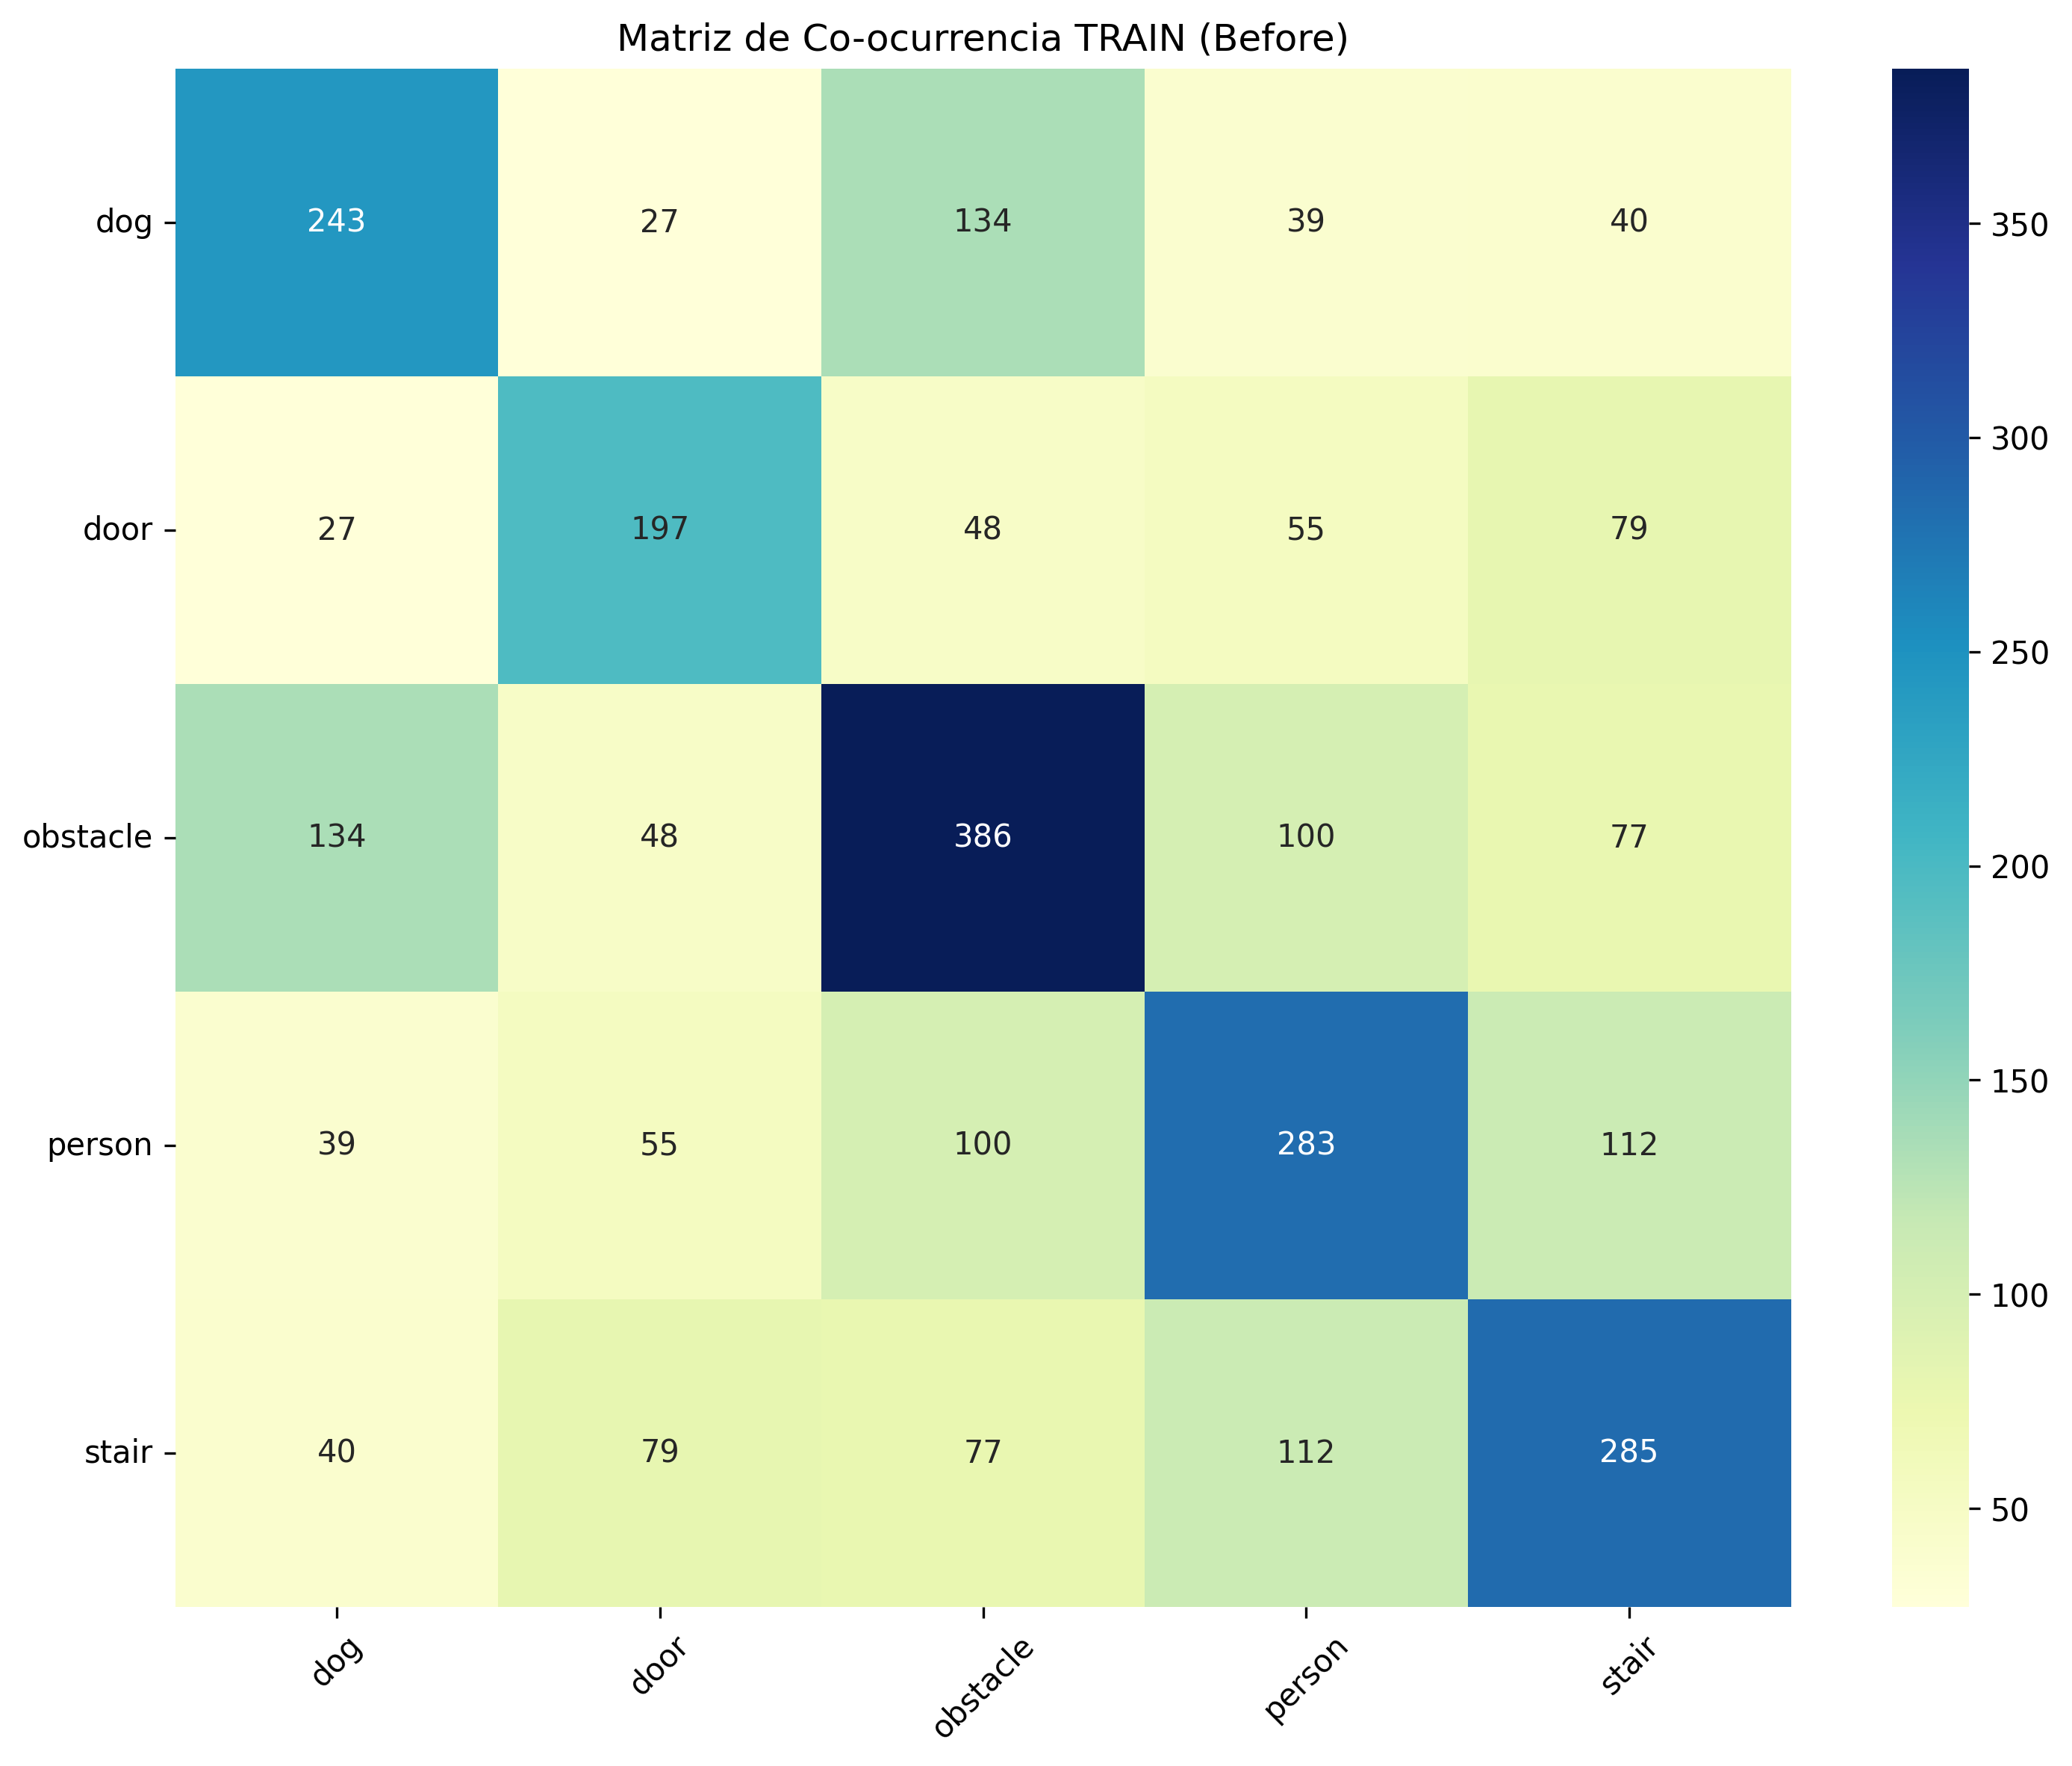

The table this chart was drawn from, first rows:
, dog, door, obstacle, person, stair
dog, 243.0, 27.0, 134.0, 39.0, 40.0
door, 27.0, 197.0, 48.0, 55.0, 79.0
obstacle, 134.0, 48.0, 386.0, 100.0, 77.0
person, 39.0, 55.0, 100.0, 283.0, 112.0
stair, 40.0, 79.0, 77.0, 112.0, 285.0
